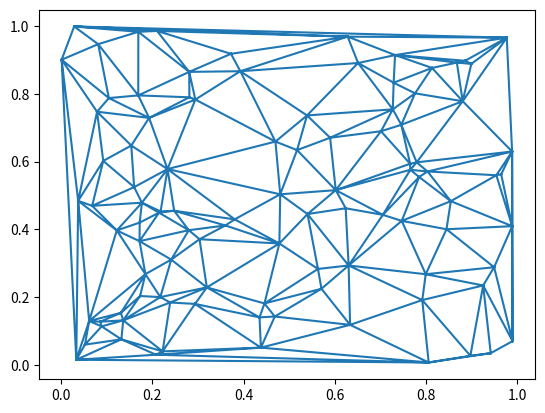

Write the Python code that produced this figure.
import numpy as np
import matplotlib.pyplot as plt
import matplotlib.tri as tri
data = np.random.rand(100, 2)
triangles = tri.Triangulation(data[:,0], data[:,1])
plt.triplot(triangles)
plt.show()